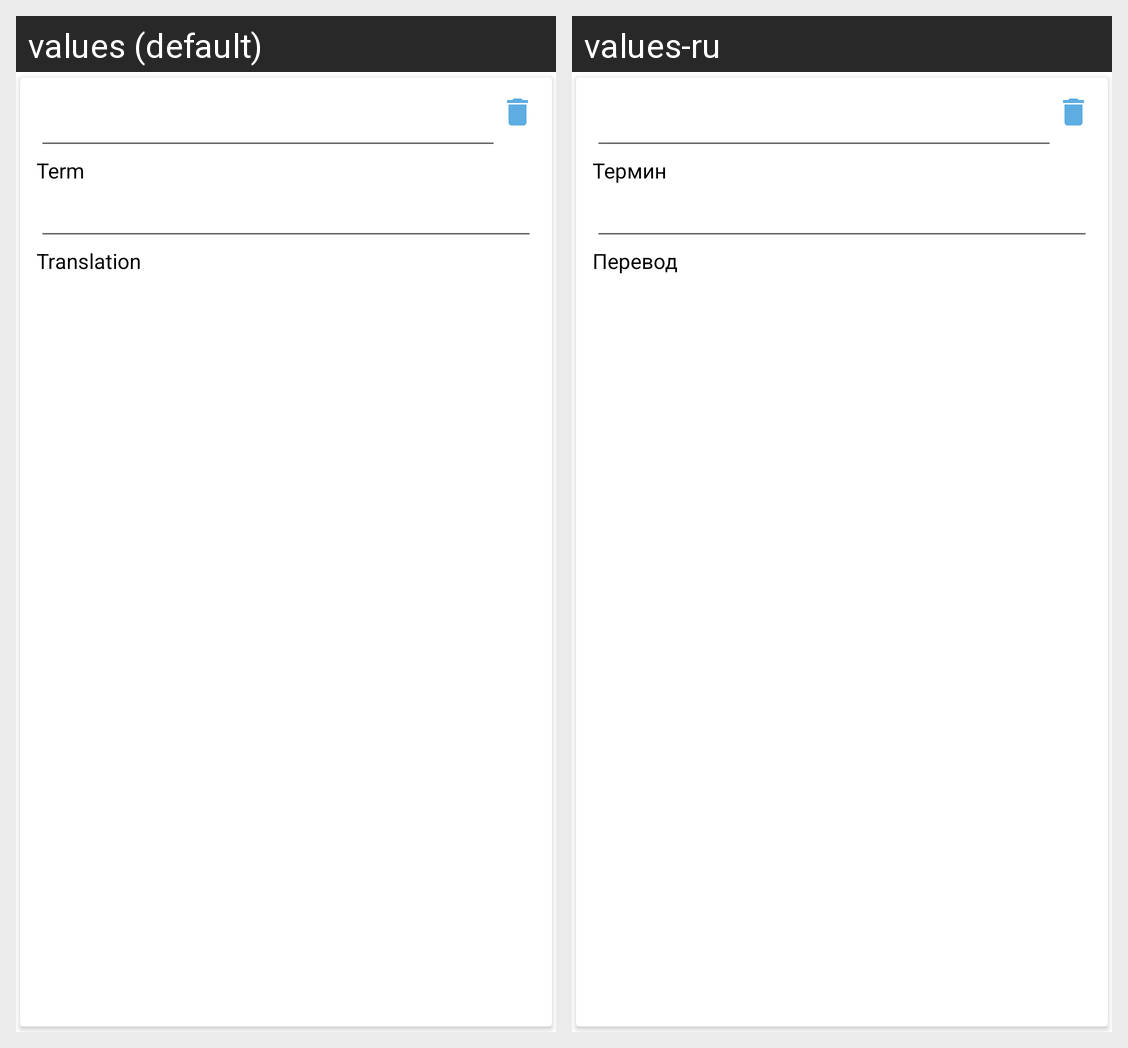

Translations of the strings shown on this Android screen, per locale in the grid:
Android screen res/layout/list_words_item.xml rendered under 2 locales, left to right: values (default), values-ru. Device: Nexus 5 (rendered at 1080×1920; each locale shown at half size, 540×960, under a caption strip naming it); theme AppTheme.
Strings drawn on this screen, with the default value and each locale's value (text and hints the layout hard-codes, and strings that could not be matched under every locale, appear in the picture but are not listed):

term
  values: Term
  values-ru: Термин

translation
  values: Translation
  values-ru: Перевод
